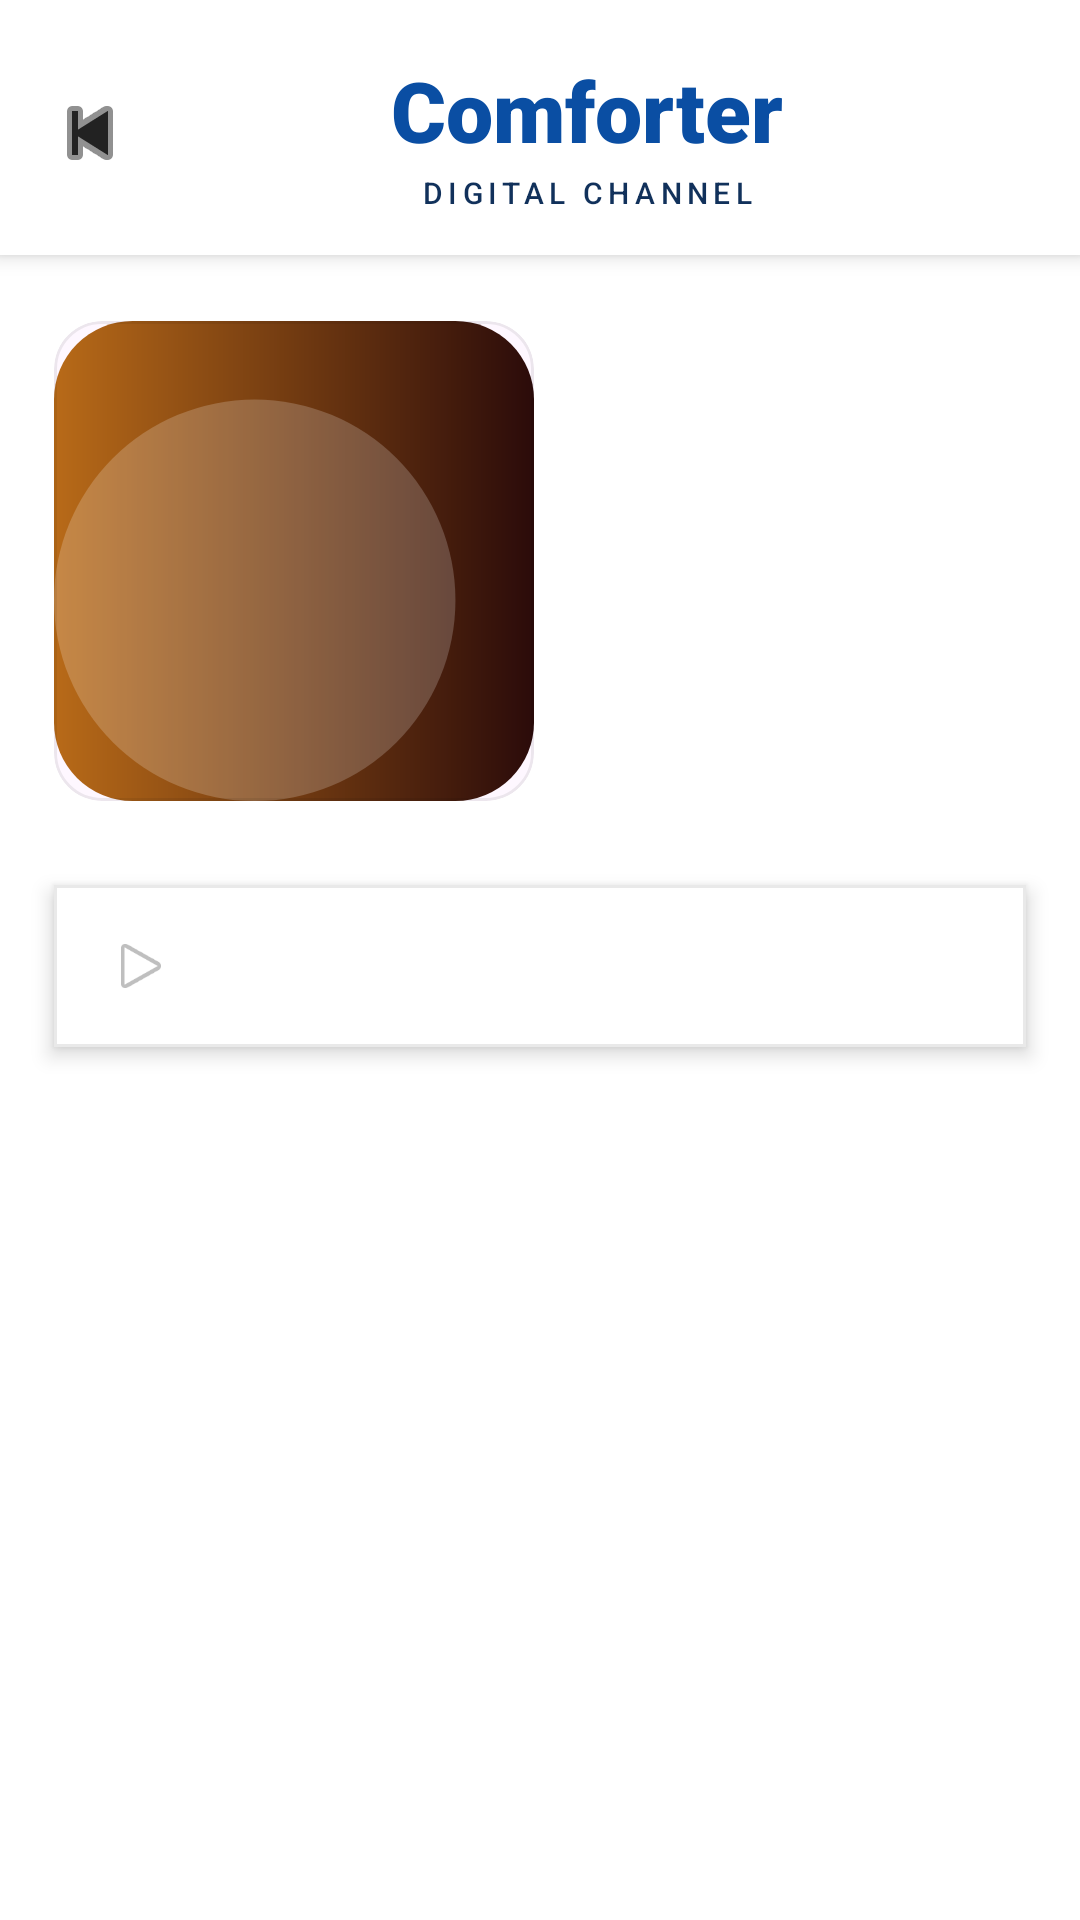

This screen was rendered from an Android layout file. Write that file and the resources it references.
<!-- AndroidManifest.xml: application theme Theme.ComforterProject -->
<!-- res/layout/fragment_music_detail.xml -->
<?xml version="1.0" encoding="utf-8"?>
<LinearLayout xmlns:android="http://schemas.android.com/apk/res/android"
    xmlns:app="http://schemas.android.com/apk/res-auto"
    android:layout_width="match_parent"
    android:layout_height="match_parent"
    android:background="@android:color/white"
    android:orientation="vertical">

    <LinearLayout
        android:layout_width="match_parent"
        android:layout_height="wrap_content"
        android:background="@android:color/white"
        android:elevation="4dp"
        android:gravity="center_vertical"
        android:orientation="horizontal"
        android:paddingStart="10dp"
        android:paddingTop="18dp"
        android:paddingEnd="18dp"
        android:paddingBottom="14dp">

        <ImageButton
            android:id="@+id/backButton"
            android:layout_width="40dp"
            android:layout_height="40dp"
            android:background="@android:color/transparent"
            android:contentDescription="Back"
            android:padding="8dp"
            android:src="@android:drawable/ic_media_previous"
            app:tint="#222222" />

        <LinearLayout
            android:layout_width="0dp"
            android:layout_height="wrap_content"
            android:layout_weight="1"
            android:gravity="center"
            android:orientation="vertical">

            <TextView
                android:layout_width="wrap_content"
                android:layout_height="wrap_content"
                android:fontFamily="sans-serif-black"
                android:text="Comforter"
                android:textColor="#0A4EA3"
                android:textSize="28sp" />

            <TextView
                android:layout_width="wrap_content"
                android:layout_height="wrap_content"
                android:layout_marginTop="2dp"
                android:fontFamily="sans-serif-medium"
                android:letterSpacing="0.18"
                android:text="DIGITAL CHANNEL"
                android:textColor="#11315B"
                android:textSize="10sp" />
        </LinearLayout>
    </LinearLayout>

    <LinearLayout
        android:layout_width="match_parent"
        android:layout_height="wrap_content"
        android:gravity="center_vertical"
        android:orientation="horizontal"
        android:paddingStart="18dp"
        android:paddingTop="22dp"
        android:paddingEnd="18dp">

        <com.google.android.material.card.MaterialCardView
            android:layout_width="160dp"
            android:layout_height="160dp"
            app:cardCornerRadius="16dp"
            app:cardElevation="0dp"
            app:strokeColor="#12000000"
            app:strokeWidth="1dp">

            <ImageView
                android:id="@+id/detailAlbumImage"
                android:layout_width="match_parent"
                android:layout_height="match_parent"
                android:scaleType="centerCrop"
                android:src="@drawable/home_banner_placeholder" />
        </com.google.android.material.card.MaterialCardView>

        <TextView
            android:id="@+id/detailAlbumTitle"
            android:layout_width="0dp"
            android:layout_height="wrap_content"
            android:layout_marginStart="24dp"
            android:layout_weight="1"
            android:textColor="#222222"
            android:textSize="22sp"
            android:textStyle="bold" />
    </LinearLayout>

    <com.google.android.material.card.MaterialCardView
        android:id="@+id/playRowCard"
        android:layout_width="match_parent"
        android:layout_height="wrap_content"
        android:layout_marginStart="18dp"
        android:layout_marginTop="28dp"
        android:layout_marginEnd="18dp"
        app:cardBackgroundColor="@android:color/white"
        app:cardCornerRadius="0dp"
        app:cardElevation="4dp"
        app:strokeColor="#16000000"
        app:strokeWidth="1dp">

        <LinearLayout
            android:layout_width="match_parent"
            android:layout_height="wrap_content"
            android:gravity="center_vertical"
            android:orientation="horizontal"
            android:paddingStart="18dp"
            android:paddingTop="16dp"
            android:paddingEnd="18dp"
            android:paddingBottom="16dp">

            <ImageView
                android:layout_width="22dp"
                android:layout_height="22dp"
                android:src="@android:drawable/ic_media_play" />

            <TextView
                android:id="@+id/detailSongTitle"
                android:layout_width="0dp"
                android:layout_height="wrap_content"
                android:layout_marginStart="18dp"
                android:layout_weight="1"
                android:textColor="#2C2C2C"
                android:textSize="16sp" />
        </LinearLayout>
    </com.google.android.material.card.MaterialCardView>

</LinearLayout>
<!-- resources referenced by this layout -->
<resources>
  <!-- drawable home_banner_placeholder (drawable) -->
  <?xml version="1.0" encoding="utf-8"?>
  <layer-list xmlns:android="http://schemas.android.com/apk/res/android">
      <item>
          <shape android:shape="rectangle">
              <corners android:radius="18dp" />
              <gradient
                  android:angle="0"
                  android:endColor="#2B0B0A"
                  android:startColor="#B86A18" />
          </shape>
      </item>
      <item
          android:right="18dp"
          android:top="18dp">
          <shape android:shape="oval">
              <size
                  android:width="92dp"
                  android:height="92dp" />
              <solid android:color="#33FFFFFF" />
          </shape>
      </item>
      <item
          android:bottom="26dp"
          android:left="18dp"
          android:right="130dp"
          android:top="28dp">
          <shape android:shape="rectangle">
              <corners android:radius="12dp" />
              <gradient
                  android:angle="90"
                  android:endColor="#00000000"
                  android:startColor="#55000000" />
          </shape>
      </item>
  </layer-list>
  <style name="Theme.ComforterProject" parent="Base.Theme.ComforterProject" />
  <style name="Base.Theme.ComforterProject" parent="Theme.Material3.DayNight.NoActionBar">
          
          
      </style>
</resources>
